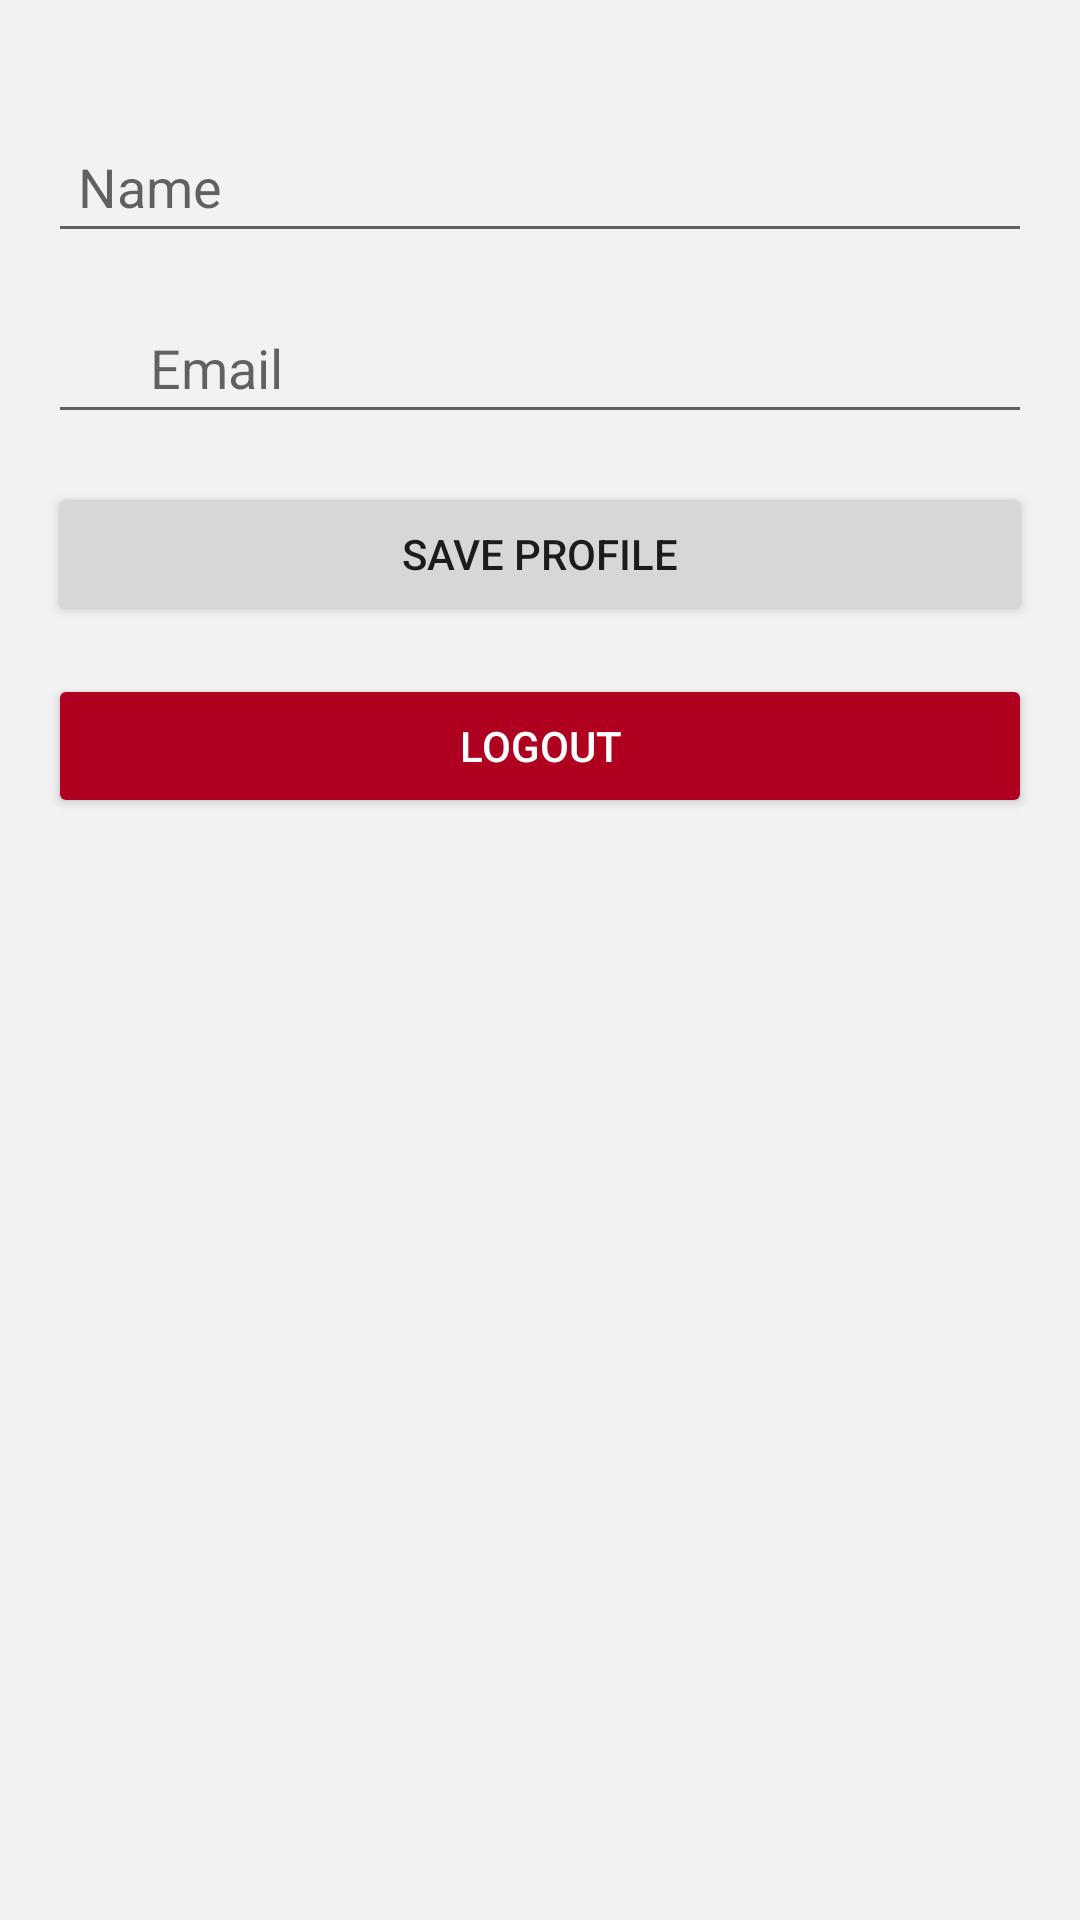

Layout XML and referenced resources for this Android screen:
<!-- AndroidManifest.xml: application theme Theme.GF5 -->
<!-- res/layout/activity_profile.xml -->
<ScrollView xmlns:android="http://schemas.android.com/apk/res/android"
    xmlns:tools="http://schemas.android.com/tools"
    android:id="@+id/registrationLayout"
    android:layout_width="match_parent"
    android:layout_height="match_parent"
    android:padding="16dp"
    tools:context=".activities.ProfileActivity">


    <LinearLayout
        android:layout_width="match_parent"
        android:layout_height="wrap_content"
        android:orientation="vertical">

        <ImageView
            android:layout_width="wrap_content"
            android:layout_height="wrap_content"
            android:src="@drawable/ic_email" />


        
        <EditText
            android:id="@+id/nameEditText"
            android:layout_width="match_parent"
            android:layout_height="wrap_content"
            android:hint="Name"
            android:inputType="textPersonName"
            android:drawableLeft="@drawable/ic_person"
            android:padding="10dp"
            android:layout_marginBottom="16dp"/>

        
        <EditText
            android:id="@+id/emailEditText"
            android:layout_width="match_parent"
            android:layout_height="wrap_content"
            android:hint="Email"
            android:inputType="textEmailAddress"
            android:drawableLeft="@drawable/ic_email"
            android:padding="10dp"
            android:layout_marginBottom="16dp"/>

        
        <Button
            android:id="@+id/saveProfileButton"
            android:layout_width="match_parent"
            android:layout_height="wrap_content"
            android:text="Save Profile"
            android:layout_marginBottom="16dp"/>

        
        <Button
            android:id="@+id/logoutButton"
            android:layout_width="match_parent"
            android:layout_height="wrap_content"
            android:text="Logout"
            android:backgroundTint="@color/design_default_color_error"
            android:textColor="@android:color/white"
            android:layout_marginBottom="16dp"/>

        
        <ProgressBar
            android:id="@+id/progressBar"
            style="@android:style/Widget.DeviceDefault.Light.ProgressBar.Large"
            android:layout_width="wrap_content"
            android:layout_height="wrap_content"
            android:visibility="gone"
            android:layout_gravity="center"/>
    </LinearLayout>
</ScrollView>
<!-- resources referenced by this layout -->
<resources>
  <!-- drawable ic_email (drawable) -->
  <vector xmlns:android="http://schemas.android.com/apk/res/android"
      xmlns:tools="http://schemas.android.com/tools"
      android:height="24dp"
      android:width="24dp"
      android:viewportHeight="24"
      android:viewportWidth="24"
      tools:ignore="ExtraText">
      <path
          android:fillColor="#000000" />
      android:pathData="M20,4L4,4c-1.1,0 -1.99,0.9 -1.99,2L2,18c0,1.1 0.9,2 2,2h16c1.1,0 2,-0.9 2,-2L22,6c0,-1.1 -0.9,-2 -2,-2zM20,8l-8,5 -8,-5L4,6l8,5 8,-5v2z" />
  </vector>
  <!-- drawable ic_person (drawable) -->
  <?xml version="1.0" encoding="utf-8"?>
  <vector xmlns:android="http://schemas.android.com/apk/res/android"
      android:width="24dp"
      android:height="24dp"
      android:viewportWidth="24"
      android:viewportHeight="24">
  
      
  </vector>
  <style name="Theme.GF5" parent="Theme.MaterialComponents.DayNight.DarkActionBar">
          
          <item name="colorPrimary">@color/gratisfare_blue</item>
          <item name="colorPrimaryVariant">@color/navy_blue</item>
          <item name="colorOnPrimary">@color/white</item>
  
          
          <item name="colorSecondary">@color/soft_yellow</item>
          <item name="colorSecondaryVariant">@color/navy_blue</item>
          <item name="colorOnSecondary">@color/navy_blue</item>
  
          
          <item name="android:statusBarColor">?attr/colorPrimaryVariant</item>
  
          
          <item name="colorSurface">@color/white</item>
          <item name="colorOnSurface">@color/navy_blue</item>
  
          
          <item name="colorError">@color/errorColor</item>
          <item name="colorOnError">@color/white</item>
  
          
          <item name="android:windowBackground">@color/light_gray</item>
      </style>
  <color name="gratisfare_blue">#4A90E2</color>
  <color name="navy_blue">#2C3E50</color>
  <color name="white">#FFFFFF</color>
  <color name="soft_yellow">#F1C40F</color>
  <color name="errorColor">#FF0000</color>
  <color name="light_gray">#F2F2F2</color>
</resources>
